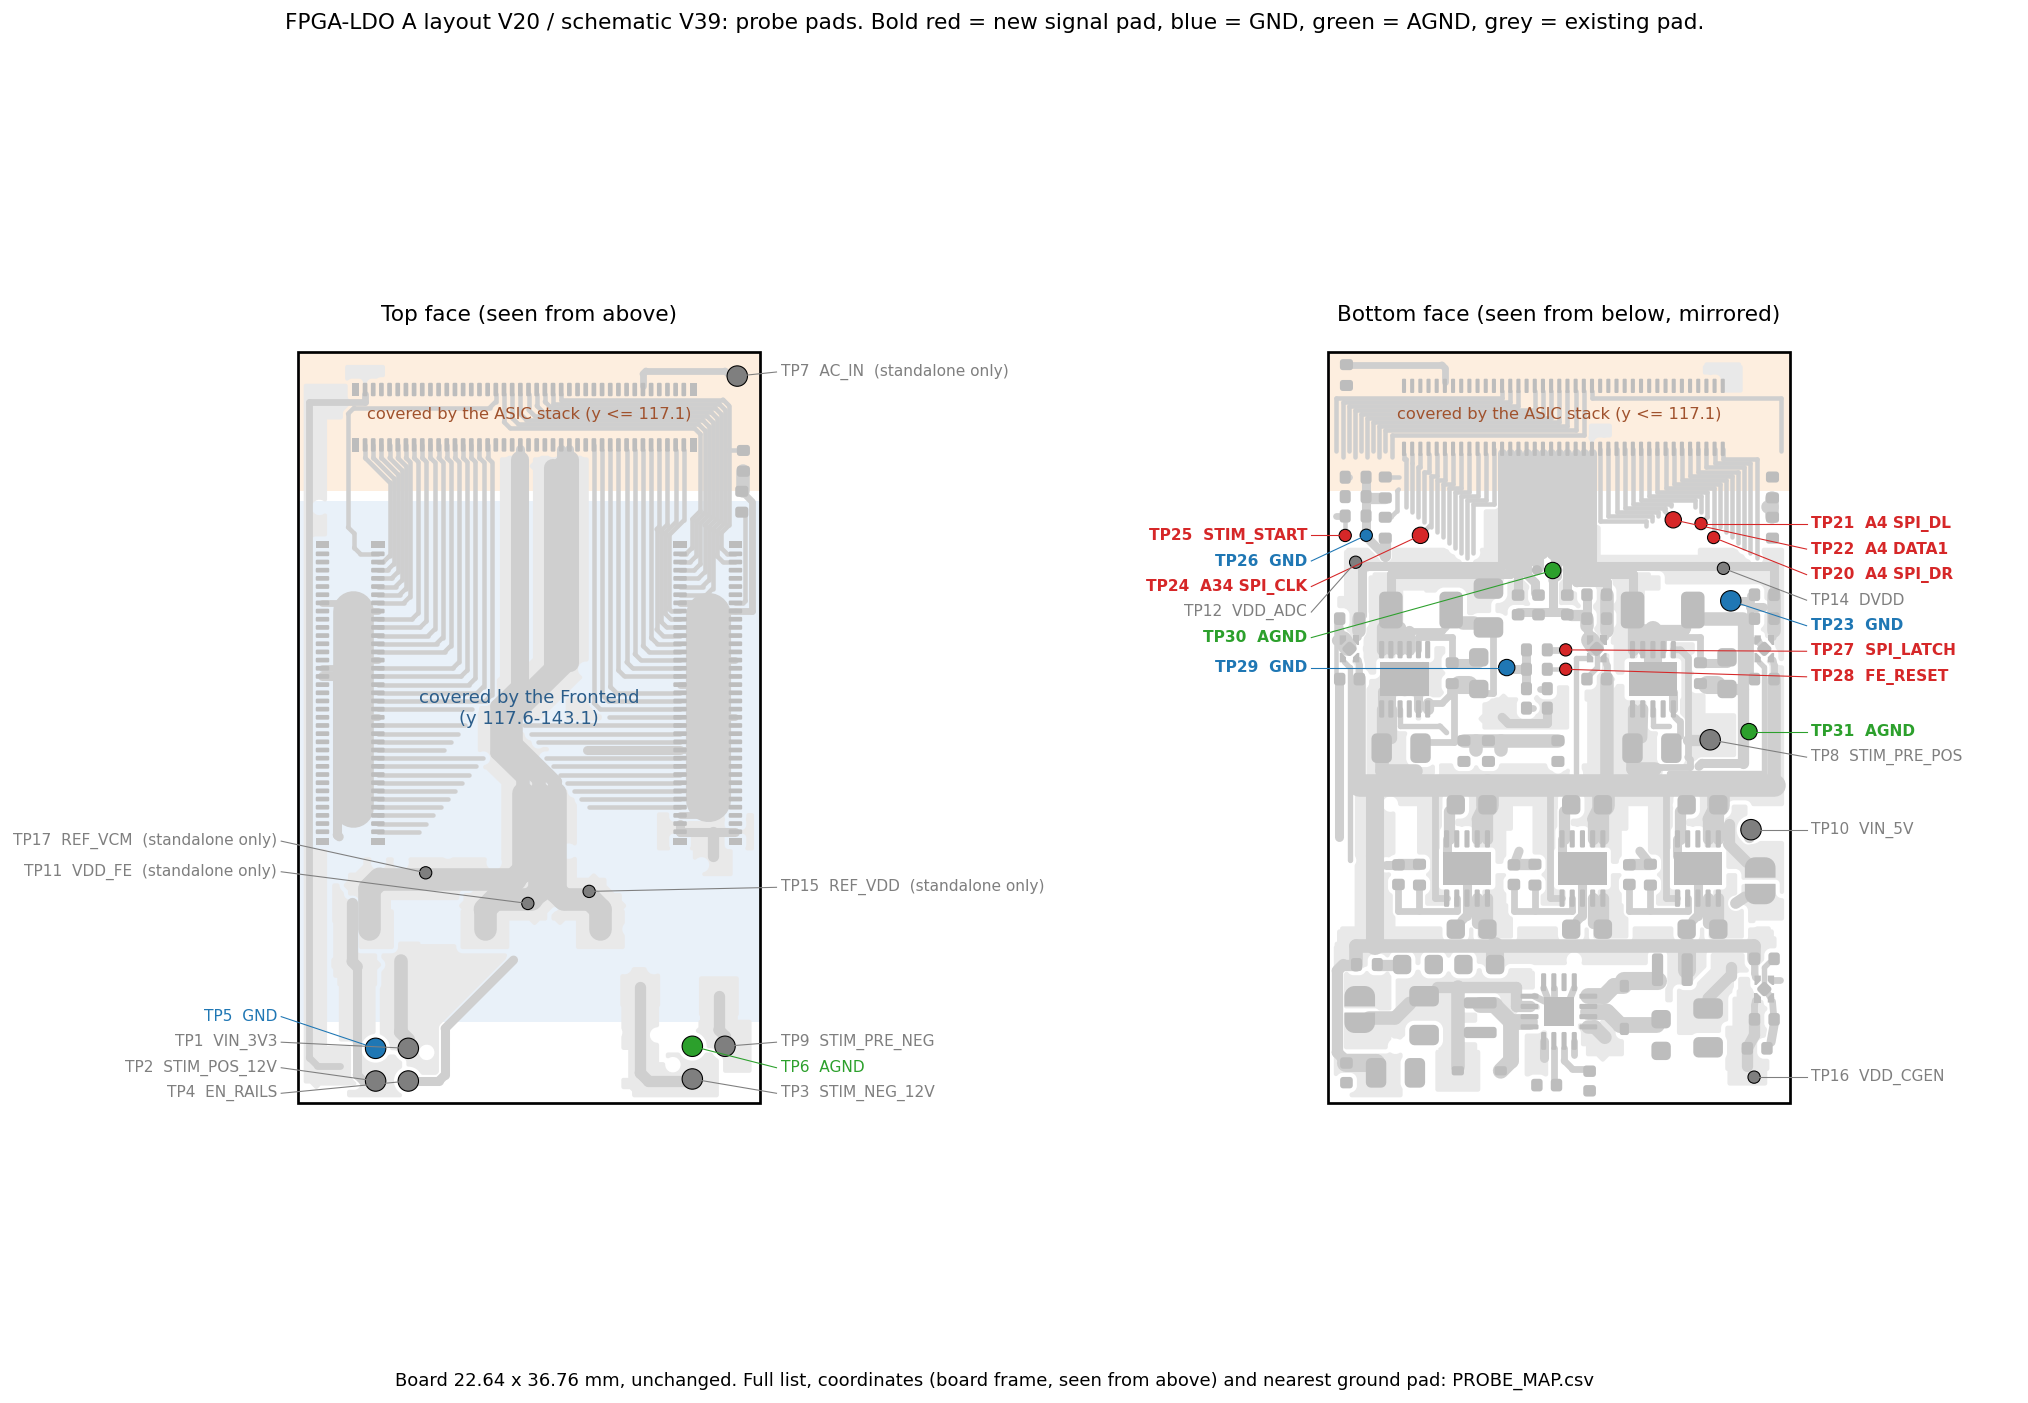

The table this chart was drawn from, first rows:
ref, kind, net, function, side, x_mm, y_mm, pad_mm, nearest_gnd_pad, reachable_assembled, note
TP20, new test pad (V20), ASIC4_SPI_DR, ASIC4 SPI data input DR (FPGA to ASIC), …, bottom, 92.43, 119.4, 0.6, TP23 GND, 3.2 mm, yes, 
TP21, new test pad (V20), ASIC4_SPI_DL, ASIC4 SPI data input DL (FPGA to ASIC), …, bottom, 93.05, 118.7, 0.6, TP23 GND, 4.1 mm, yes, 
TP22, new test pad (V20), ASIC4_DATA1, ASIC4 readout DATA1 (ASIC to FPGA), port…, bottom, 94.41, 118.5, 0.8, TP23 GND, 4.9 mm, yes, 
TP23, new test pad (V20), GND, GND (digital return), bottom, 91.59, 122.5, 1.0, , yes, 
TP24, new test pad (V20), ASIC3_4_TOP_SPI_CLK, SPI clock of ASIC3/ASIC4 (top board of t…, bottom, 106.8, 119.3, 0.8, TP26 GND, 2.7 mm, yes, 
TP25, new test pad (V20), STIM_START_SHARED, STIM_START, all eight ASICs, bottom, 110.5, 119.3, 0.6, TP26 GND, 1.0 mm, yes, 
TP26, new test pad (V20), GND, GND (digital return), bottom, 109.4, 119.3, 0.6, , yes, 
TP27, new test pad (V20), BOARD1_SPI_LATCH, SPI latch of the bottom board of port J4…, bottom, 99.67, 124.9, 0.6, TP29 GND, 3.0 mm, yes, 
TP28, new test pad (V20), FE_RESET_SHARED, FE_RESET (amplifier reset), all eight AS…, bottom, 99.67, 125.8, 0.6, TP29 GND, 2.9 mm, yes, 
TP29, new test pad (V20), GND, GND (digital return), bottom, 102.6, 125.8, 0.8, , yes, 
TP30, new test pad (V20), AGND, AGND (analog return), bottom, 100.3, 121, 0.8, , yes, 
TP31, new test pad (V20), AGND, AGND (analog return), bottom, 90.7, 128.9, 0.8, , yes, 
TP1, existing test pad, VIN_3V3, 3.3 V input from the Frontend (bench sup…, top, 94.1, 144.4, 1.0, TP5 GND, 1.6 mm, yes, 
TP2, existing test pad, STIM_POS_12V, +12 V LT3582 output, top, 92.5, 146.0, 1.0, TP5 GND, 1.6 mm, yes, 
TP3, existing test pad, STIM_NEG_12V, -12 V LT3582 output, top, 108.0, 145.9, 1.0, TP5 GND, 15.6 mm, yes, 
TP4, existing test pad, EN_ASIC_RAILS, enable of all nine ASIC rails (R1/C3 del…, top, 94.1, 146.0, 1.0, TP5 GND, 2.3 mm, yes, 
TP5, existing test pad, GND, GND (digital return), top, 92.5, 144.4, 1.0, , yes, 
TP6, existing test pad, AGND, AGND (analog return), top, 108.0, 144.3, 1.0, , yes, 
TP7, existing test pad, ASIC_AC_IN, AC_IN test-signal injection (all ASICs), top, 110.2, 111.5, 1.0, TP6 AGND, 32.9 mm, standalone only, 
TP8, existing test pad, STIM_PRE_POS, +V stimulation pre-regulator (LDO input), bottom, 92.6, 129.3, 1.0, TP31 AGND, 1.9 mm, yes, 
TP9, existing test pad, STIM_PRE_NEG, -V stimulation pre-regulator (LDO input), top, 109.6, 144.3, 1.0, TP6 AGND, 1.6 mm, yes, 
TP10, existing test pad, VIN_5V, 5 V provision (unused), bottom, 90.6, 133.7, 1.0, TP23 GND, 11.2 mm, yes, 
TP11, existing test pad, ASIC_VDD_FE, ASIC rail VDD_FE (U2), top, 99.95, 137.3, 0.6, TP6 AGND, 10.7 mm, standalone only, 
TP12, existing test pad, ASIC_VDD_ADC, ASIC rail VDD_ADC (U3), bottom, 110, 120.6, 0.6, TP30 AGND, 9.7 mm, yes, 
TP14, existing test pad, ASIC_DVDD, ASIC rail DVDD (U5), bottom, 91.95, 120.9, 0.6, TP23 GND, 1.6 mm, yes, 
TP15, existing test pad, ASIC_REF_VDD, ASIC rail REF_VDD (U6), top, 103, 136.7, 0.6, TP6 AGND, 9.1 mm, standalone only, 
TP16, existing test pad, ASIC_VDD_CGEN, ASIC rail VDD_CGEN (U7), bottom, 90.45, 145.8, 0.6, TP31 AGND, 16.9 mm, yes, 
TP17, existing test pad, ASIC_REF_VCM, ASIC rail REF_VCM 0.75 V (U8), top, 94.95, 135.8, 0.6, TP6 AGND, 15.6 mm, standalone only, 
R21.1, existing part pad, BOARD3_CLK, CLKH fast clock, port J3 (top stack), bottom, 89.55, 119.4, part pad, TP23 GND, 3.7 mm, yes, no room for a test pad
R20.1, existing part pad, BOARD1_CLK, CLKH fast clock, port J4 (bottom stack), bottom, 89.55, 116.4, part pad, TP23 GND, 6.4 mm, standalone only, no room for a test pad
R22.1, existing part pad, BOARD1_SPI_CLK, SPI clock of the bottom chips, port J4, bottom, 100, 130.4, part pad, TP29 GND, 5.2 mm, yes, no room for a test pad
R23.1, existing part pad, BOARD3_SPI_CLK, SPI clock of the bottom chips, port J3, top, 110.4, 118.2, part pad, TP5 GND, 31.8 mm, standalone only, no room for a test pad
R26.1, existing part pad, ASIC3_4_TOP_SPI_LATCH, SPI latch of ASIC3/ASIC4, bottom, 103.5, 130.4, part pad, TP29 GND, 4.7 mm, yes, no room for a test pad
R25.1, existing part pad, ASIC7_8_TOP_SPI_CLK, SPI clock of ASIC7/ASIC8, bottom, 108.5, 116.4, part pad, TP26 GND, 3.0 mm, standalone only, no room for a test pad
R27.1, existing part pad, ASIC7_8_TOP_SPI_LATCH, SPI latch of ASIC7/ASIC8, bottom, 108.5, 118.4, part pad, TP26 GND, 1.3 mm, yes, no room for a test pad
R28.1, existing part pad, BOARD3_SPI_LATCH, SPI latch of the bottom board of port J3…, bottom, 89.45, 111, part pad, R28.2 GND, 1.0 mm, standalone only, under the ASIC board when the stack is m…
R19.1, existing part pad, CHIP_RESET_SHARED, CHIP_RESET (active high), all eight ASIC…, bottom, 101.6, 127.8, part pad, TP29 GND, 2.2 mm, yes, no room for a test pad
R2.1, existing part pad, STIM_EN_SHARED, STIM_EN, all eight ASICs, bottom, 110.5, 116.5, part pad, TP26 GND, 3.0 mm, standalone only, no room for a test pad
R5.1, existing part pad, STIM_CLK_SHARED, STIM_CLK, all eight ASICs, bottom, 110.5, 117.4, part pad, TP26 GND, 2.2 mm, yes, no room for a test pad
R4.1, existing part pad, STIM_CHB_SHARED, STIM_CHB, all eight ASICs, top, 110.5, 115.1, part pad, TP5 GND, 34.4 mm, standalone only, no room for a test pad
R17.1, existing part pad, IMP_TST_SHARED, IMP_TEST, all eight ASICs, bottom, 100.6, 126.8, part pad, TP29 GND, 2.2 mm, yes, no room for a test pad
C53.1, existing part pad, ASIC_VDD_DRIVER, ASIC rail VDD_DRIVER (U4), bottom, 97.67, 122.2, part pad, TP30 AGND, 2.9 mm, yes, VDD_DRIVER: no room for a test pad (as i…
C902.1, existing part pad, ASIC_VDD10, ASIC rail VDD10 +8.06 V (U9), bottom, 96.4, 123, part pad, TP30 AGND, 4.4 mm, yes, VDD10: no room for a test pad (as in V18…
C1004.1, existing part pad, ASIC_VSS10, ASIC rail VSS10 -8.06 V (U10), bottom, 103.5, 121.9, part pad, TP30 AGND, 3.3 mm, yes, VSS10: no room for a test pad (as in V18…
